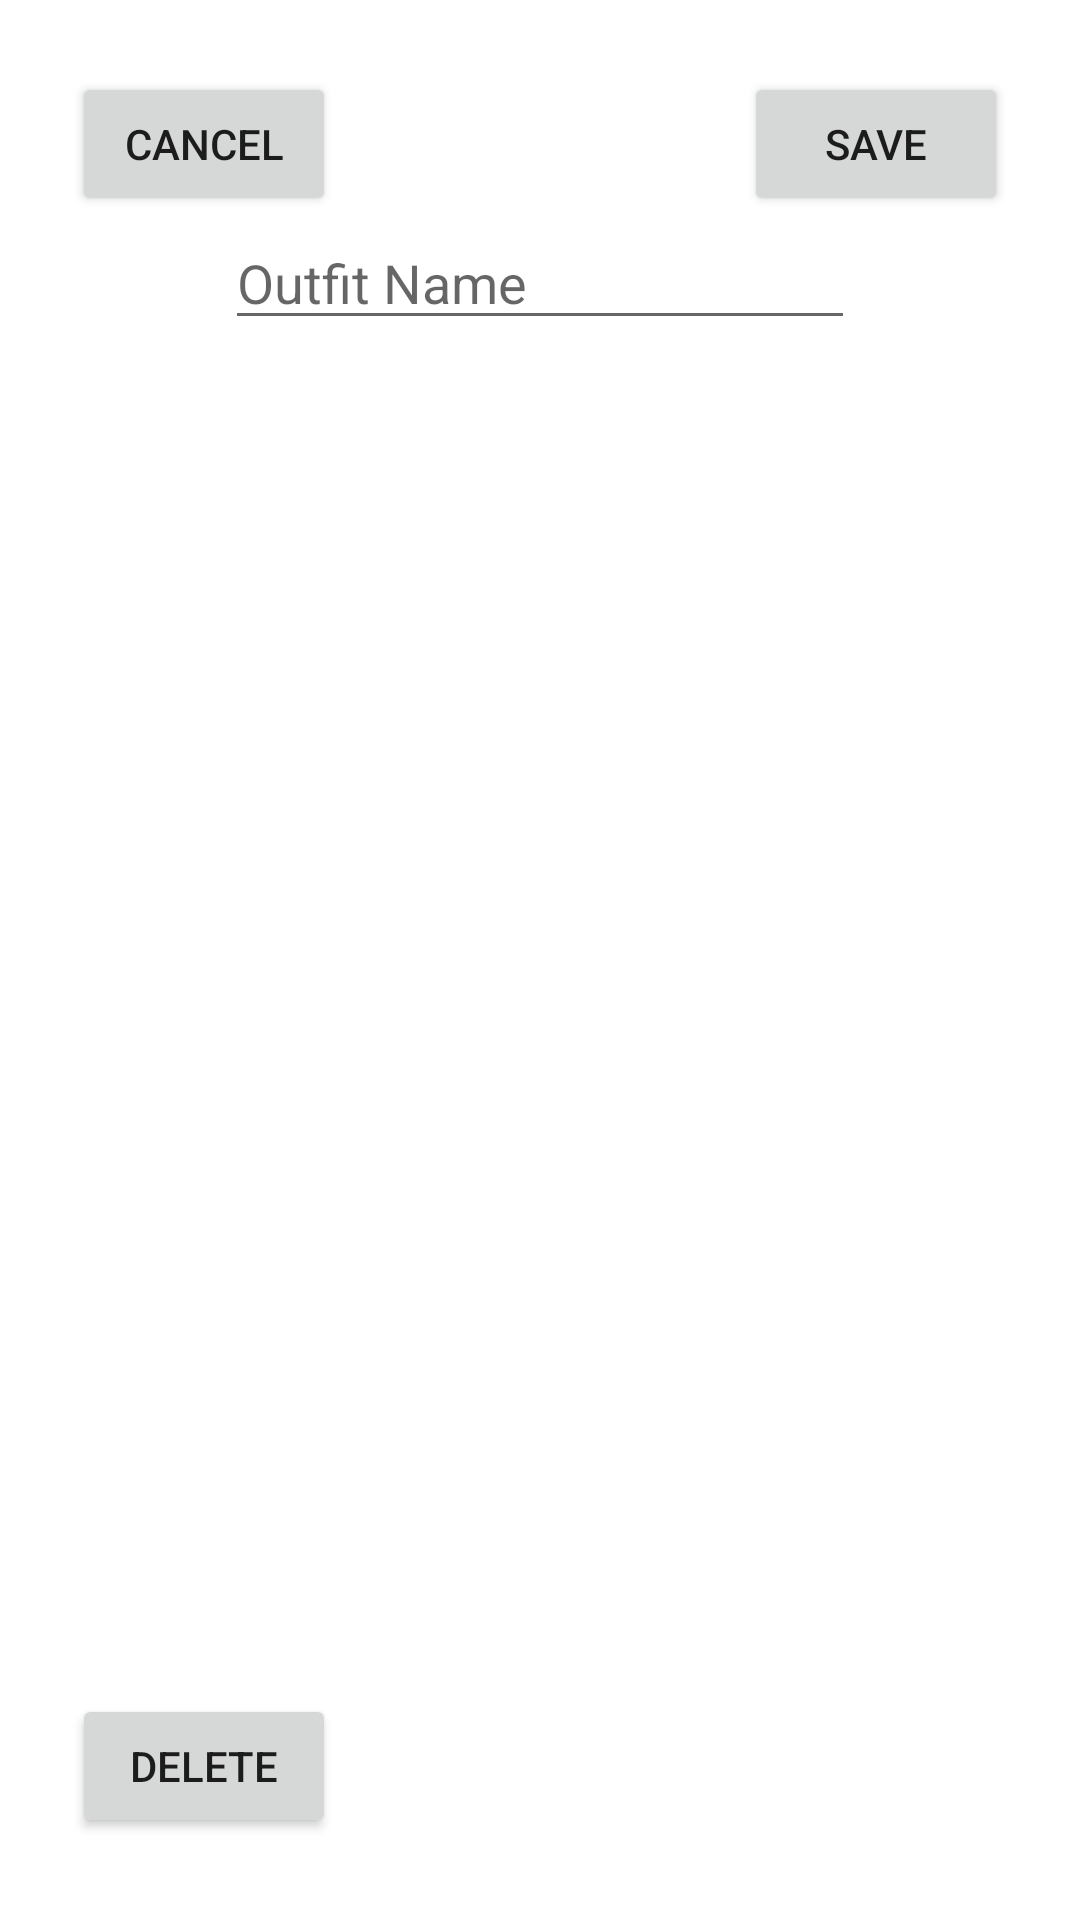

Produce the Android XML layout that renders to this screen, including the resource entries it uses.
<!-- AndroidManifest.xml: application theme AppTheme.NoActionBar -->
<!-- res/layout/activity_outfit_del_edit.xml -->
<?xml version="1.0" encoding="utf-8"?>
<androidx.constraintlayout.widget.ConstraintLayout xmlns:android="http://schemas.android.com/apk/res/android"
    xmlns:app="http://schemas.android.com/apk/res-auto"
    xmlns:tools="http://schemas.android.com/tools"
    android:layout_width="match_parent"
    android:layout_height="match_parent"
    tools:context=".OutfitHistoryActivity"
    android:padding="24dp">

    <androidx.recyclerview.widget.RecyclerView
        android:id="@+id/outfitHistoryRecyclerView"
        android:layout_width="match_parent"
        android:layout_height="match_parent"
        android:layout_marginTop="96dp"
        android:layout_marginBottom="48dp"
        app:layout_constraintBottom_toBottomOf="parent"
        app:layout_constraintStart_toStartOf="parent"
        app:layout_constraintTop_toBottomOf="@+id/editTextOutfitNamePost" />

    <Button
        android:id="@+id/btnOutfitHistoryCancel"
        android:layout_width="wrap_content"
        android:layout_height="wrap_content"
        android:text="Cancel"
        app:layout_constraintStart_toStartOf="parent"
        app:layout_constraintTop_toTopOf="parent" />

    <Button
        android:id="@+id/btnOutfitHistorySave"
        android:layout_width="wrap_content"
        android:layout_height="wrap_content"
        android:text="Save"
        app:layout_constraintEnd_toEndOf="parent"
        app:layout_constraintTop_toTopOf="parent" />

    <Button
        android:id="@+id/btnDelOutfit"
        android:layout_width="wrap_content"
        android:layout_height="wrap_content"
        android:text="Delete"
        app:layout_constraintBottom_toBottomOf="@+id/outfitHistoryRecyclerView"
        app:layout_constraintStart_toStartOf="@+id/outfitHistoryRecyclerView" />

    <EditText
        android:id="@+id/editTextOutfitNamePost"
        android:layout_width="wrap_content"
        android:layout_height="wrap_content"
        android:ems="10"
        android:inputType="textPersonName"
        android:hint="Outfit Name"
        app:layout_constraintTop_toBottomOf="@id/btnOutfitHistoryCancel"
        app:layout_constraintStart_toStartOf="parent"
        app:layout_constraintEnd_toEndOf="parent"/>


</androidx.constraintlayout.widget.ConstraintLayout>
<!-- resources referenced by this layout -->
<resources>
  <style name="AppTheme.NoActionBar">
          <item name="windowActionBar">false</item>
          <item name="windowNoTitle">true</item>
      </style>
</resources>
